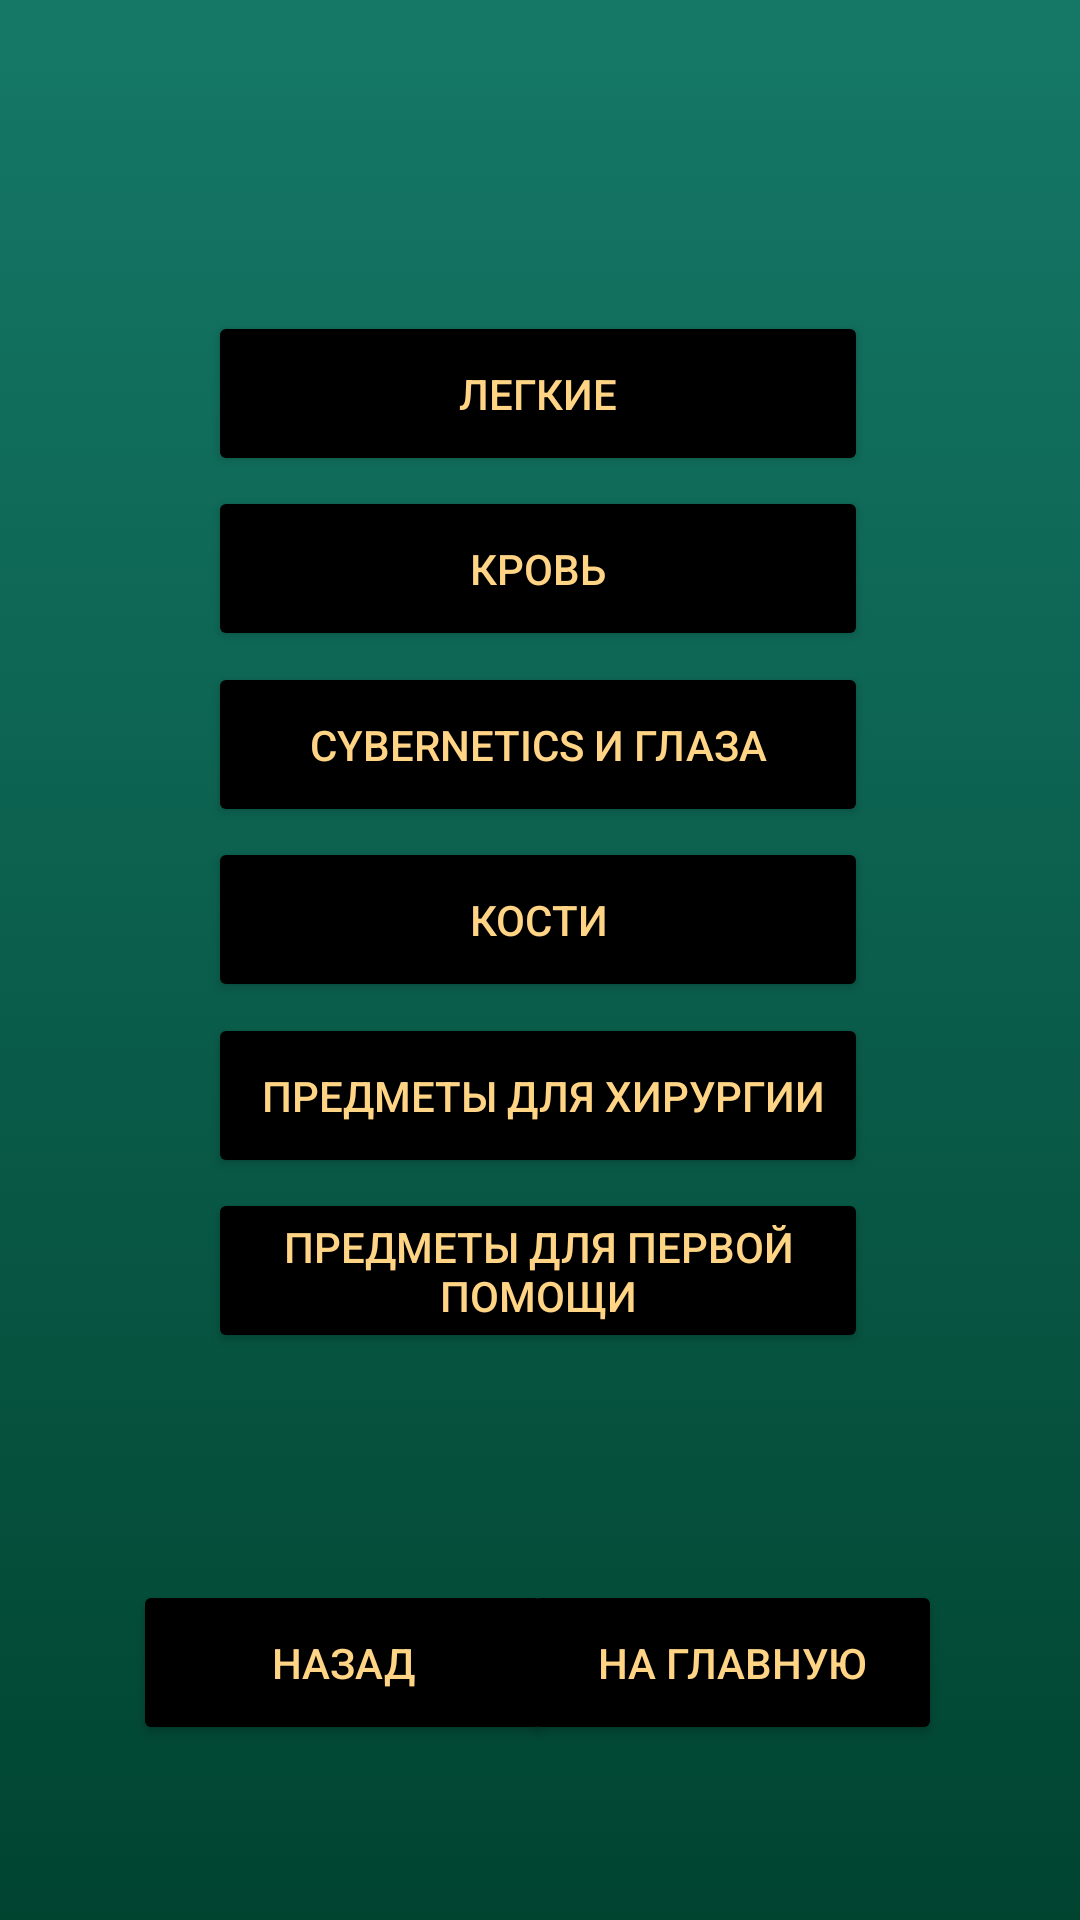

Here is an Android app screen rendered from its layout file. Give the layout XML and the strings, colors and styles it references.
<!-- AndroidManifest.xml: application theme Theme.MyApplication -->
<!-- res/layout/activity_fourth.xml -->
<?xml version="1.0" encoding="utf-8"?>
<androidx.constraintlayout.widget.ConstraintLayout xmlns:android="http://schemas.android.com/apk/res/android"
    xmlns:app="http://schemas.android.com/apk/res-auto"
    xmlns:tools="http://schemas.android.com/tools"
    android:layout_width="match_parent"
    android:layout_height="match_parent"
    android:background="@drawable/gradient_background"
    tools:context=".FourthActivity">

    <Button
        android:id="@+id/button"
        android:layout_width="220dp"
        android:layout_height="55dp"
        android:backgroundTint="#000000"
        android:textColor="#FFD485"
        android:text="легкие"
        app:layout_constraintBottom_toBottomOf="parent"
        app:layout_constraintEnd_toEndOf="parent"
        app:layout_constraintHorizontal_bias="0.495"
        app:layout_constraintStart_toStartOf="parent"
        app:layout_constraintTop_toTopOf="parent"
        app:layout_constraintVertical_bias="0.177" />

    <Button
        android:id="@+id/button2"
        android:layout_width="220dp"
        android:layout_height="55dp"
        android:backgroundTint="#000000"
        android:textColor="#FFD485"
        android:text="кровь"
        app:layout_constraintBottom_toBottomOf="parent"
        app:layout_constraintEnd_toEndOf="parent"
        app:layout_constraintHorizontal_bias="0.495"
        app:layout_constraintStart_toStartOf="parent"
        app:layout_constraintTop_toTopOf="parent"
        app:layout_constraintVertical_bias="0.277" />

    <Button
        android:id="@+id/button3"
        android:layout_width="220dp"
        android:layout_height="55dp"
        android:backgroundTint="#000000"
        android:text="Cybernetics и глаза"
        android:textColor="#FFD485"
        app:layout_constraintBottom_toBottomOf="parent"
        app:layout_constraintEnd_toEndOf="parent"
        app:layout_constraintHorizontal_bias="0.495"
        app:layout_constraintStart_toStartOf="parent"
        app:layout_constraintTop_toTopOf="parent"
        app:layout_constraintVertical_bias="0.377" />

    <Button
        android:id="@+id/button4"
        android:layout_width="220dp"
        android:layout_height="55dp"
        android:backgroundTint="#000000"
        android:textColor="#FFD485"
        android:text="кости"
        app:layout_constraintBottom_toBottomOf="parent"
        app:layout_constraintEnd_toEndOf="parent"
        app:layout_constraintHorizontal_bias="0.495"
        app:layout_constraintStart_toStartOf="parent"
        app:layout_constraintTop_toTopOf="parent"
        app:layout_constraintVertical_bias="0.477" />

    <Button
        android:id="@+id/button5"
        android:layout_width="220dp"
        android:layout_height="55dp"
        android:backgroundTint="#000000"
        android:textColor="#FFD485"
        android:text=" предметы для хирургии"
        app:layout_constraintBottom_toBottomOf="parent"
        app:layout_constraintEnd_toEndOf="parent"
        app:layout_constraintHorizontal_bias="0.495"
        app:layout_constraintStart_toStartOf="parent"
        app:layout_constraintTop_toTopOf="parent"
        app:layout_constraintVertical_bias="0.577" />

    <Button
        android:id="@+id/button6"
        android:layout_width="220dp"
        android:layout_height="55dp"
        android:backgroundTint="#000000"
        android:textColor="#FFD485"
        android:text="предметы для первой помощи"
        app:layout_constraintBottom_toBottomOf="parent"
        app:layout_constraintEnd_toEndOf="parent"
        app:layout_constraintHorizontal_bias="0.495"
        app:layout_constraintStart_toStartOf="parent"
        app:layout_constraintTop_toTopOf="parent"
        app:layout_constraintVertical_bias="0.677" />

    <Button
        android:id="@+id/button7"
        android:layout_width="140dp"
        android:layout_height="55dp"
        android:backgroundTint="#000000"
        android:textColor="#FFD485"
        android:text="назад"
        app:layout_constraintBottom_toBottomOf="parent"
        app:layout_constraintEnd_toEndOf="parent"
        app:layout_constraintHorizontal_bias="0.201"
        app:layout_constraintStart_toStartOf="parent"
        app:layout_constraintTop_toTopOf="parent"
        app:layout_constraintVertical_bias="0.9" />

    <Button
        android:id="@+id/button8"
        android:layout_width="140dp"
        android:layout_height="55dp"
        android:backgroundTint="#000000"
        android:textColor="#FFD485"
        android:text="на главную"
        app:layout_constraintBottom_toBottomOf="parent"
        app:layout_constraintEnd_toEndOf="parent"
        app:layout_constraintHorizontal_bias="0.791"
        app:layout_constraintStart_toStartOf="parent"
        app:layout_constraintTop_toTopOf="parent"
        app:layout_constraintVertical_bias="0.9" />


</androidx.constraintlayout.widget.ConstraintLayout>
<!-- resources referenced by this layout -->
<resources>
  <!-- drawable gradient_background (drawable) -->
  <?xml version="1.0" encoding="utf-8"?>
  <selector xmlns:android="http://schemas.android.com/apk/res/android">
  
      <item>
  
          <shape>
  
              <gradient android:angle="90"
                  android:startColor="#004430"
                  android:endColor="#157867"
                  android:type="linear">
  
              </gradient>
  
          </shape>
  
      </item>
  
  </selector>
  <style name="Theme.MyApplication" parent="Theme.MaterialComponents.DayNight.NoActionBar">
          
  
  
  
          
  
  
  
          
  
          
      </style>
</resources>
